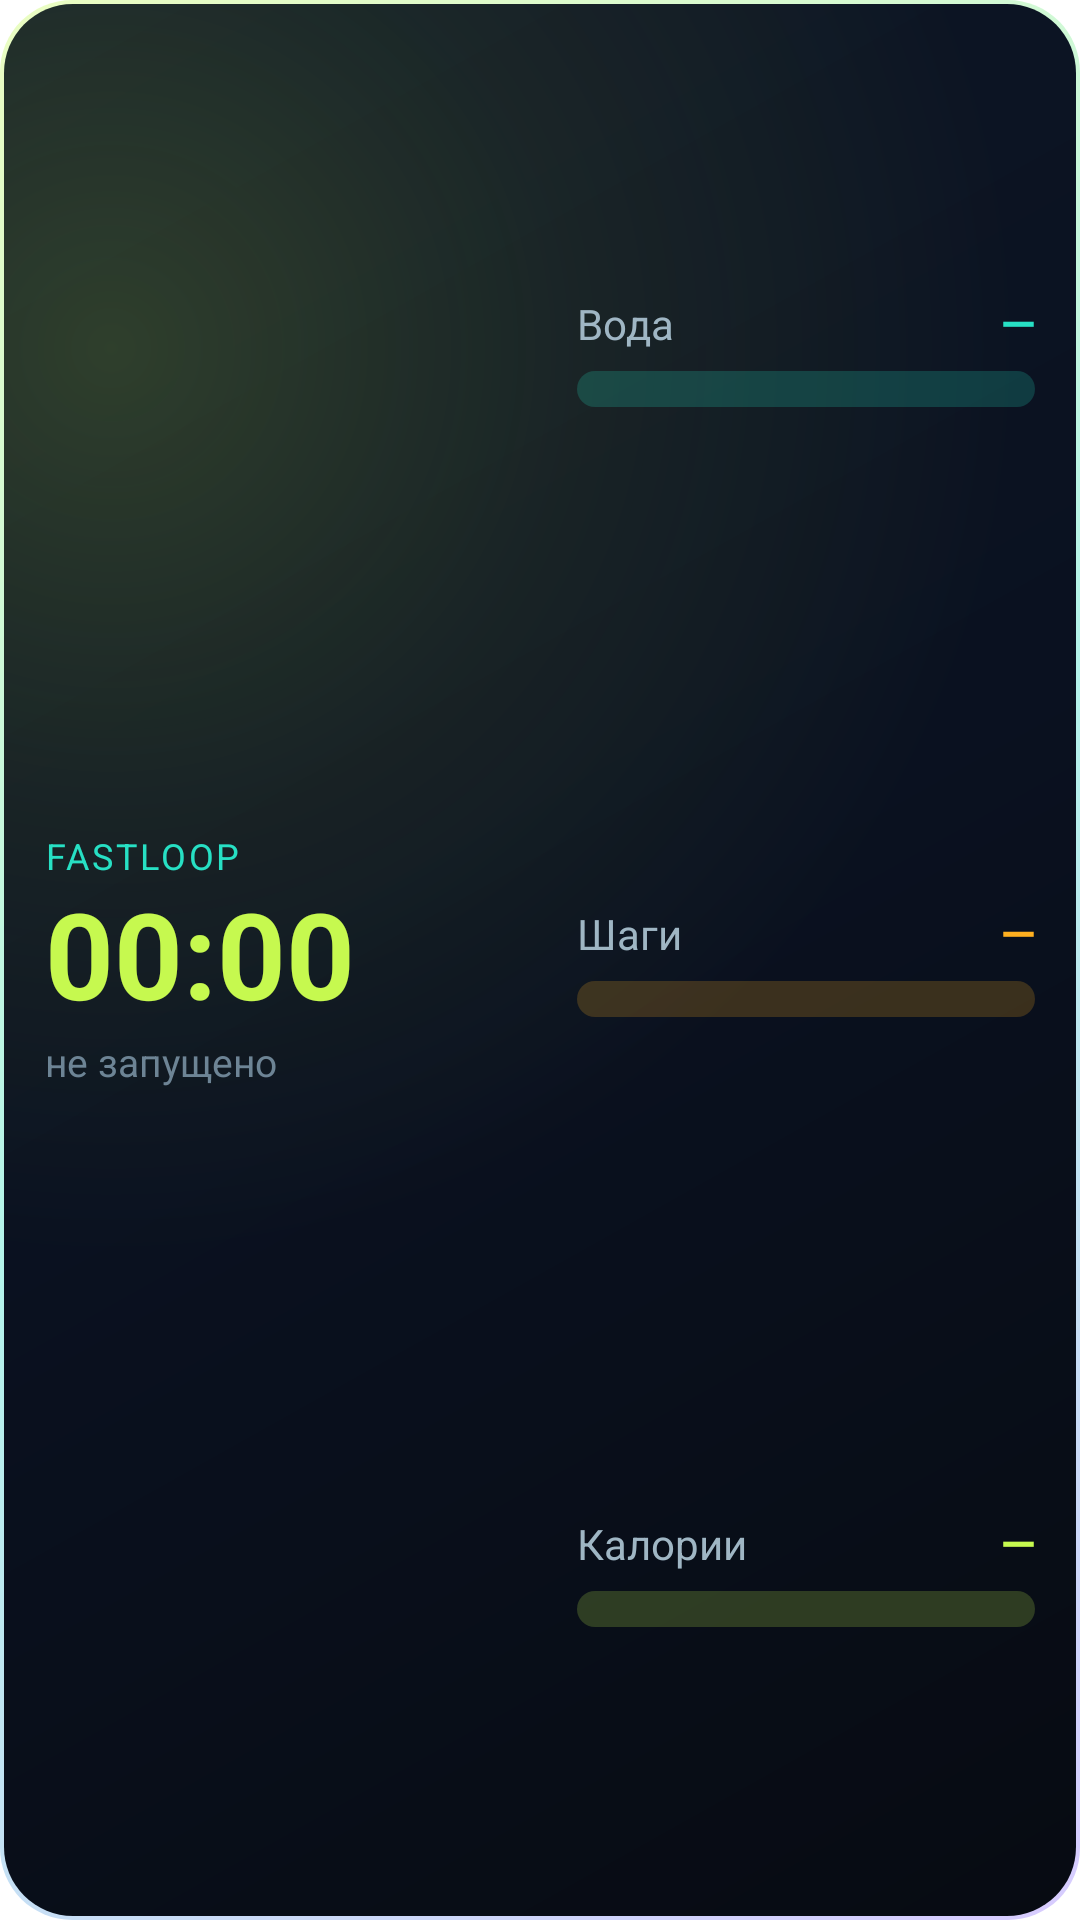

Write the Android layout XML for this screen, with the resource values it uses.
<!-- AndroidManifest.xml: application theme FastLoopTheme -->
<!-- res/layout/widget_summary.xml -->
<?xml version="1.0" encoding="utf-8"?>
<FrameLayout xmlns:android="http://schemas.android.com/apk/res/android"
    android:id="@+id/root"
    android:layout_width="match_parent"
    android:layout_height="match_parent"
    android:background="@drawable/widget_bg">

  <LinearLayout
      android:layout_width="match_parent"
      android:layout_height="match_parent"
      android:orientation="horizontal"
      android:padding="15dp"
      android:baselineAligned="false">

    <LinearLayout
        android:layout_width="0dp"
        android:layout_height="match_parent"
        android:layout_weight="1.08"
        android:orientation="vertical"
        android:gravity="center_vertical">
      <TextView
          android:id="@+id/plan"
          android:layout_width="wrap_content"
          android:layout_height="wrap_content"
          android:textSize="12sp"
          android:textAllCaps="true"
          android:letterSpacing="0.08"
          android:textColor="@color/w_cyan"
          android:text="FastLoop" />
      <Chronometer
          android:id="@+id/clock"
          android:layout_width="wrap_content"
          android:layout_height="wrap_content"
          android:layout_marginTop="3dp"
          android:textSize="40sp"
          android:textStyle="bold"
          android:includeFontPadding="false"
          android:singleLine="true"
          android:textColor="@color/w_accent"
          android:format="%s" />
      <TextView
          android:id="@+id/idle"
          android:layout_width="wrap_content"
          android:layout_height="wrap_content"
          android:layout_marginTop="3dp"
          android:textSize="40sp"
          android:textStyle="bold"
          android:includeFontPadding="false"
          android:textColor="@color/w_accent"
          android:visibility="gone" />
      <TextView
          android:id="@+id/caption"
          android:layout_width="wrap_content"
          android:layout_height="wrap_content"
          android:layout_marginTop="2dp"
          android:textSize="13sp"
          android:textColor="@color/w_ink_3"
          android:text="не запущено" />
    </LinearLayout>

    <LinearLayout
        android:layout_width="0dp"
        android:layout_height="match_parent"
        android:layout_weight="1"
        android:layout_marginStart="13dp"
        android:orientation="vertical">

      <LinearLayout
          android:layout_width="match_parent"
          android:layout_height="0dp"
          android:layout_weight="1"
          android:orientation="vertical"
          android:gravity="center_vertical">
        <LinearLayout
            android:layout_width="match_parent"
            android:layout_height="wrap_content"
            android:orientation="horizontal"
            android:baselineAligned="true">
          <TextView
              android:id="@+id/row1"
              android:layout_width="0dp"
              android:layout_height="wrap_content"
              android:layout_weight="1"
              android:textSize="14sp"
              android:singleLine="true"
              android:textColor="@color/w_ink_2"
              android:text="Вода" />
          <TextView
              android:id="@+id/val1"
              android:layout_width="wrap_content"
              android:layout_height="wrap_content"
              android:layout_marginStart="6dp"
              android:textSize="15sp"
              android:textStyle="bold"
              android:singleLine="true"
              android:textColor="@color/w_cyan"
              android:text="—" />
        </LinearLayout>
        <ProgressBar
            android:id="@+id/bar1"
            style="?android:attr/progressBarStyleHorizontal"
            android:layout_width="match_parent"
            android:layout_height="12dp"
            android:layout_marginTop="6dp"
            android:max="100"
            android:progressDrawable="@drawable/widget_bar_cyan" />
      </LinearLayout>

      <LinearLayout
          android:layout_width="match_parent"
          android:layout_height="0dp"
          android:layout_weight="1"
          android:orientation="vertical"
          android:gravity="center_vertical">
        <LinearLayout
            android:layout_width="match_parent"
            android:layout_height="wrap_content"
            android:orientation="horizontal"
            android:baselineAligned="true">
          <TextView
              android:id="@+id/row2"
              android:layout_width="0dp"
              android:layout_height="wrap_content"
              android:layout_weight="1"
              android:textSize="14sp"
              android:singleLine="true"
              android:textColor="@color/w_ink_2"
              android:text="Шаги" />
          <TextView
              android:id="@+id/val2"
              android:layout_width="wrap_content"
              android:layout_height="wrap_content"
              android:layout_marginStart="6dp"
              android:textSize="15sp"
              android:textStyle="bold"
              android:singleLine="true"
              android:textColor="@color/w_warm"
              android:text="—" />
        </LinearLayout>
        <ProgressBar
            android:id="@+id/bar2"
            style="?android:attr/progressBarStyleHorizontal"
            android:layout_width="match_parent"
            android:layout_height="12dp"
            android:layout_marginTop="6dp"
            android:max="100"
            android:progressDrawable="@drawable/widget_bar_warm" />
      </LinearLayout>

      <LinearLayout
          android:layout_width="match_parent"
          android:layout_height="0dp"
          android:layout_weight="1"
          android:orientation="vertical"
          android:gravity="center_vertical">
        <LinearLayout
            android:layout_width="match_parent"
            android:layout_height="wrap_content"
            android:orientation="horizontal"
            android:baselineAligned="true">
          <TextView
              android:id="@+id/row3"
              android:layout_width="0dp"
              android:layout_height="wrap_content"
              android:layout_weight="1"
              android:textSize="14sp"
              android:singleLine="true"
              android:textColor="@color/w_ink_2"
              android:text="Калории" />
          <TextView
              android:id="@+id/val3"
              android:layout_width="wrap_content"
              android:layout_height="wrap_content"
              android:layout_marginStart="6dp"
              android:textSize="15sp"
              android:textStyle="bold"
              android:singleLine="true"
              android:textColor="@color/w_accent"
              android:text="—" />
        </LinearLayout>
        <ProgressBar
            android:id="@+id/bar3"
            style="?android:attr/progressBarStyleHorizontal"
            android:layout_width="match_parent"
            android:layout_height="12dp"
            android:layout_marginTop="6dp"
            android:max="100"
            android:progressDrawable="@drawable/widget_bar" />
      </LinearLayout>
    </LinearLayout>
  </LinearLayout>
</FrameLayout>
<!-- resources referenced by this layout -->
<resources>
  <color name="w_accent">#C6F94F</color>
  <color name="w_cyan">#27E0C4</color>
  <color name="w_ink_2">#9FB6C4</color>
  <color name="w_ink_3">#6D8495</color>
  <color name="w_warm">#FFB020</color>
  <!-- drawable widget_bar (drawable) -->
  <?xml version="1.0" encoding="utf-8"?>
  <layer-list xmlns:android="http://schemas.android.com/apk/res/android">
    <item android:id="@android:id/background">
      <shape android:shape="rectangle">
        <solid android:color="@color/w_track_lime" />
        <corners android:radius="6dp" />
      </shape>
    </item>
    <item android:id="@android:id/progress">
      <clip>
        <shape android:shape="rectangle">
          <gradient android:angle="0" android:startColor="#7FCF2A" android:endColor="@color/w_accent" />
          <corners android:radius="6dp" />
        </shape>
      </clip>
    </item>
  </layer-list>
  <!-- drawable widget_bar_cyan (drawable) -->
  <?xml version="1.0" encoding="utf-8"?>
  <layer-list xmlns:android="http://schemas.android.com/apk/res/android">
    <item android:id="@android:id/background">
      <shape android:shape="rectangle">
        <solid android:color="@color/w_track_cyan" />
        <corners android:radius="6dp" />
      </shape>
    </item>
    <item android:id="@android:id/progress">
      <clip>
        <shape android:shape="rectangle">
          <gradient android:angle="0" android:startColor="#17A894" android:endColor="@color/w_cyan" />
          <corners android:radius="6dp" />
        </shape>
      </clip>
    </item>
  </layer-list>
  <!-- drawable widget_bar_warm (drawable) -->
  <?xml version="1.0" encoding="utf-8"?>
  <layer-list xmlns:android="http://schemas.android.com/apk/res/android">
    <item android:id="@android:id/background">
      <shape android:shape="rectangle">
        <solid android:color="@color/w_track_warm" />
        <corners android:radius="6dp" />
      </shape>
    </item>
    <item android:id="@android:id/progress">
      <clip>
        <shape android:shape="rectangle">
          <gradient android:angle="0" android:startColor="#C9700A" android:endColor="@color/w_warm" />
          <corners android:radius="6dp" />
        </shape>
      </clip>
    </item>
  </layer-list>
  <!-- drawable widget_bg (drawable) -->
  <?xml version="1.0" encoding="utf-8"?>
  <layer-list xmlns:android="http://schemas.android.com/apk/res/android">
    <item>
      <shape android:shape="rectangle">
        <gradient
            android:type="linear"
            android:angle="315"
            android:startColor="#59C6F94F"
            android:centerColor="#5927E0C4"
            android:endColor="#598E6BFF" />
        <corners android:radius="24dp" />
      </shape>
    </item>
    <item android:left="1.5dp" android:top="1.5dp" android:right="1.5dp" android:bottom="1.5dp">
      <shape android:shape="rectangle">
        <gradient
            android:type="linear"
            android:angle="315"
            android:startColor="#0E1726"
            android:centerColor="#0A1120"
            android:endColor="#070B12" />
        <corners android:radius="23dp" />
      </shape>
    </item>
    <item android:left="1.5dp" android:top="1.5dp" android:right="1.5dp" android:bottom="1.5dp">
      <shape android:shape="rectangle">
        
        <gradient
            android:type="radial"
            android:gradientRadius="85%"
            android:centerX="0.1"
            android:centerY="0.18"
            android:startColor="#2EC6F94F"
            android:centerColor="#12C6F94F"
            android:endColor="#00C6F94F" />
        <corners android:radius="23dp" />
      </shape>
    </item>
  </layer-list>
  <style name="FastLoopTheme" parent="@android:style/Theme.Material.Light.NoActionBar">
      <item name="android:windowBackground">@color/window_bg</item>
    </style>
  <color name="w_track_lime">#33C6F94F</color>
  <color name="w_track_cyan">#3327E0C4</color>
  <color name="w_track_warm">#33FFB020</color>
  <color name="window_bg">#FFFFFF</color>
</resources>
